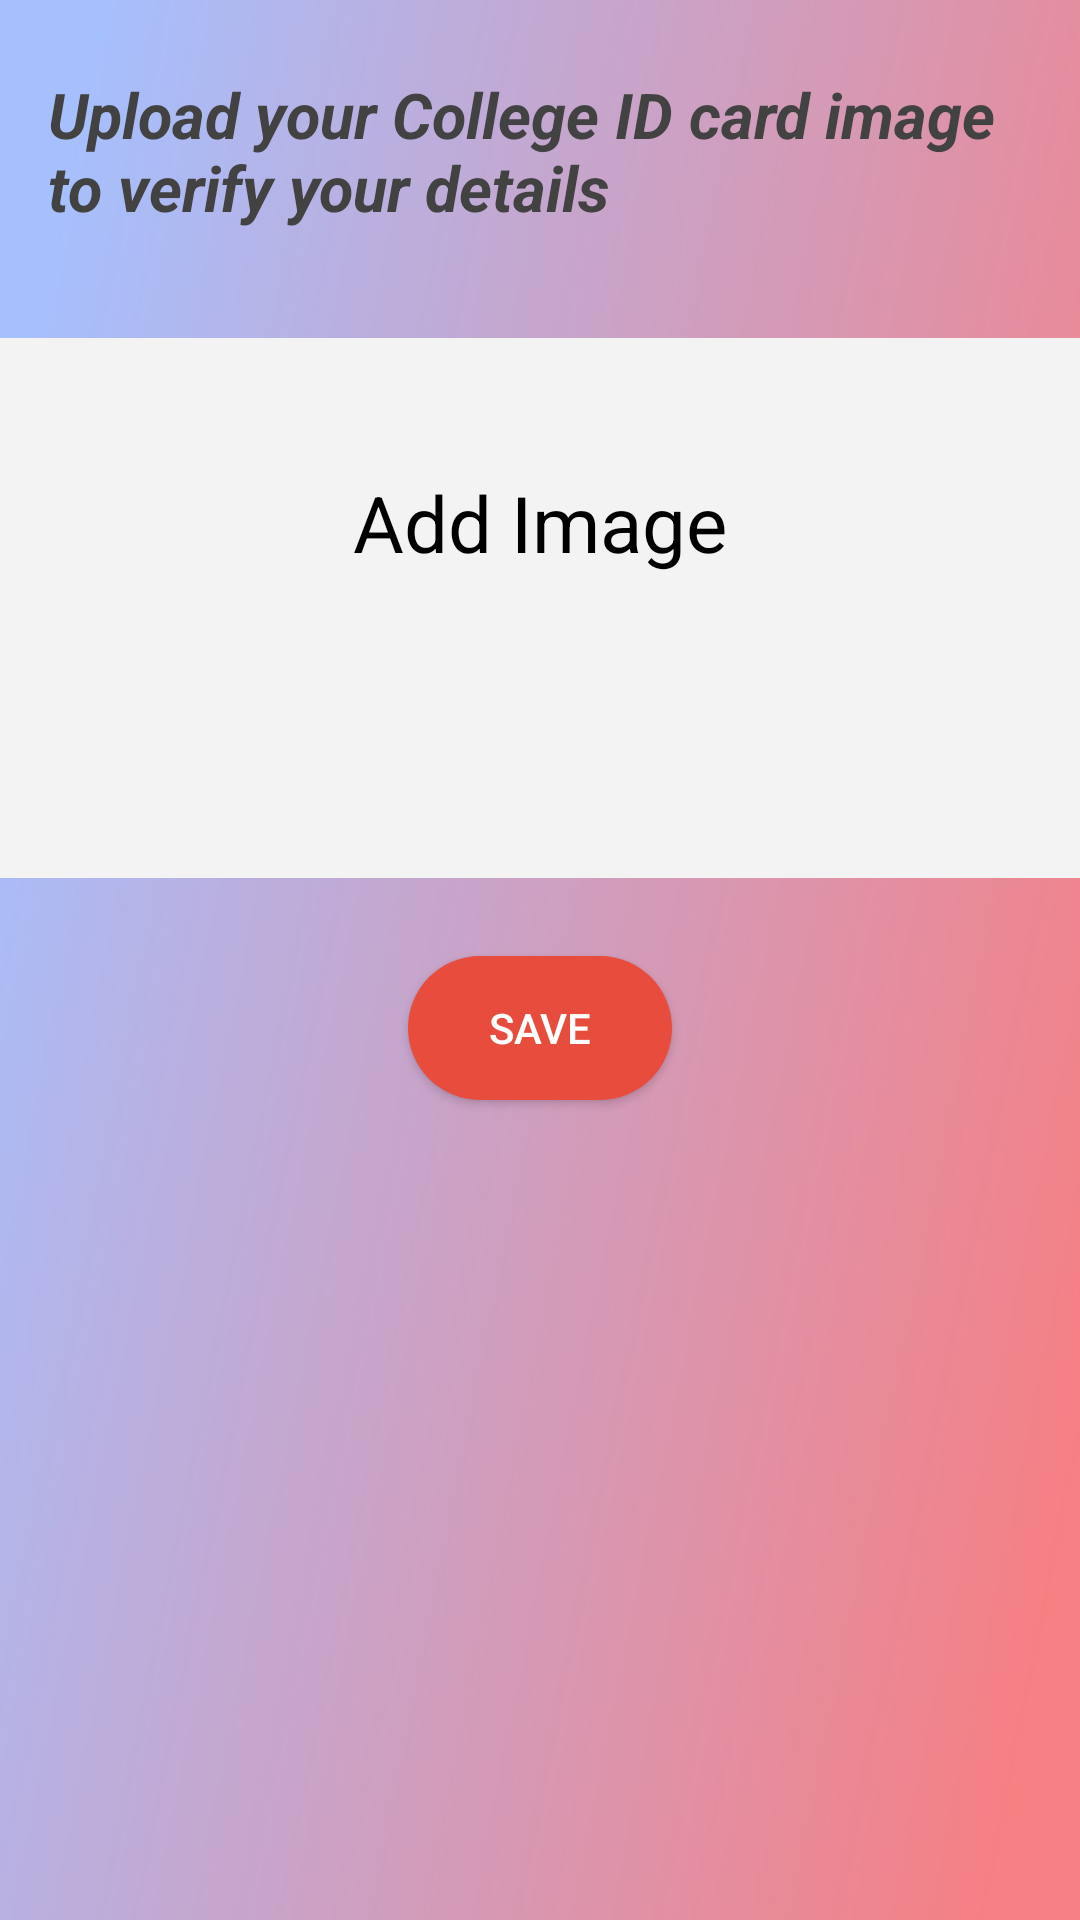

The Android layout XML behind this screen, and the referenced resources:
<!-- AndroidManifest.xml: application theme AppTheme -->
<!-- res/layout/activity_id_card.xml -->
<RelativeLayout android:id="@+id/verifyRl"
    android:layout_width="match_parent"
    android:layout_height="match_parent"
    android:background="@drawable/shademix"
    xmlns:android="http://schemas.android.com/apk/res/android">

    <TextView
        android:id="@+id/raw"
        android:layout_width="wrap_content"
        android:layout_height="wrap_content"
        android:text="Upload your College ID card image to verify your details"
        android:textColor="@color/lightblack"
        android:textStyle="bold|italic"
        android:textSize="21sp"
        android:layout_marginTop="24dp"
        android:layout_marginStart="16dp"
        android:layout_marginEnd="16dp"/>

    <ImageView
        android:id="@+id/idcardImgBt"
        android:layout_width="match_parent"
        android:layout_height="180dp"
        android:layout_below="@id/raw"
        android:layout_marginTop="36dp"
        android:scaleType="fitXY"
        android:src="@color/littlelightgrey" />

    <TextView
        android:id="@+id/addImageTv"
        android:layout_width="wrap_content"
        android:layout_height="180dp"
        android:layout_below="@id/raw"
        android:textColor="@color/black"
        android:text="Add Image"
        android:layout_marginTop="80dp"
        android:textSize="26sp"
        android:layout_centerHorizontal="true"
        android:scaleType="fitXY"
        android:src="@color/littlelightgrey" />

    <Button
        android:id="@+id/saveBt"
        android:layout_width="wrap_content"
        android:layout_height="wrap_content"
        android:text="Save"
        android:layout_below="@id/idcardImgBt"
        android:background="@drawable/connect_button"
        android:backgroundTint="@color/redOk"
        android:textColor="@color/white"
        android:layout_centerHorizontal="true"
        android:layout_margin="26dp"/>

</RelativeLayout>
<!-- resources referenced by this layout -->
<resources>
  <color name="black">@android:color/black</color>
  <color name="lightblack">#424242</color>
  <color name="littlelightgrey">#F3F3F3</color>
  <color name="redOk">#E74C3C</color>
  <color name="white">#FFFFFF</color>
  <!-- drawable connect_button (drawable-mdpi) -->
  <?xml version="1.0" encoding="utf-8"?>
  <shape xmlns:android="http://schemas.android.com/apk/res/android">
      <corners android:radius="24dp"/>
      <solid android:color="@color/secondary"/>
  </shape>
  <!-- drawable shademix: jpg bitmap (drawable, 20150 bytes) -->
  <style name="AppTheme" parent="Theme.AppCompat.Light.DarkActionBar">
          
          <item name="colorPrimary">@color/colorPrimary</item>
          <item name="colorPrimaryDark">@color/colorPrimaryDark</item>
          <item name="colorAccent">@color/colorAccent</item>
          <item name="android:actionMenuTextColor">@color/redOk</item>
          <item name="otpViewStyle">@style/OtpWidget.OtpView</item>
  
      </style>
  <color name="secondary">#831850</color>
  <color name="colorPrimary">#212121</color>
  <color name="colorPrimaryDark">#212121</color>
  <color name="colorAccent">#831850</color>
</resources>
